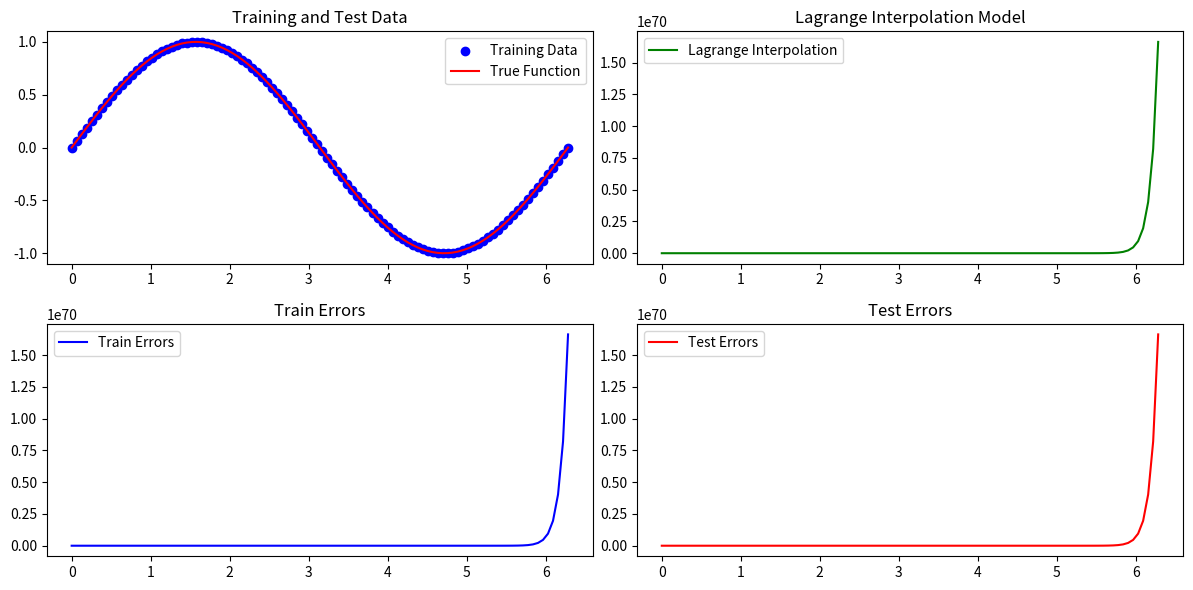

The matplotlib source for this figure:
import numpy as np
from scipy.interpolate import lagrange
import matplotlib.pyplot as plt

# Parameters
a = 0.0  # Start of the interval
b = 2.0 * np.pi  # End of the interval
n = 100  # Number of data points
std_deviation = 0.0  # Standard deviation of Gaussian noise for epsilon (experiment with different values)
epsilon = np.random.normal(0, std_deviation, n)  # Gaussian noise

# Generate the training set with or without noise
x_train = np.linspace(a, b, n)
y_train = np.sin(x_train + epsilon) if std_deviation > 0 else np.sin(x_train)

# Build the Lagrange interpolation model
lagrange_poly = lagrange(x_train, y_train)

# Generate the test set
x_test = np.linspace(a, b, n)
y_test = np.sin(x_test)

# Calculate train and test errors
train_errors = lagrange_poly(x_train) - y_train
test_errors = lagrange_poly(x_test) - y_test

# Calculate log mean squared errors
train_log_mse = np.log(np.mean(train_errors ** 2))
test_log_mse = np.log(np.mean(test_errors ** 2))

# Plot the results
plt.figure(figsize=(12, 6))

plt.subplot(2, 2, 1)
plt.scatter(x_train, y_train, label='Training Data', marker='o', color='blue')
plt.plot(x_test, y_test, label='True Function', color='red')
plt.title('Training and Test Data')
plt.legend()

plt.subplot(2, 2, 2)
plt.plot(x_train, lagrange_poly(x_train), label='Lagrange Interpolation', color='green')
plt.title('Lagrange Interpolation Model')
plt.legend()

plt.subplot(2, 2, 3)
plt.plot(x_train, train_errors, label='Train Errors', color='blue')
plt.title('Train Errors')
plt.legend()

plt.subplot(2, 2, 4)
plt.plot(x_test, test_errors, label='Test Errors', color='red')
plt.title('Test Errors')
plt.legend()

plt.tight_layout()
plt.show()

# Print train and test log mean squared errors
print(f"Train Log MSE: {train_log_mse}")
print(f"Test Log MSE: {test_log_mse}")
